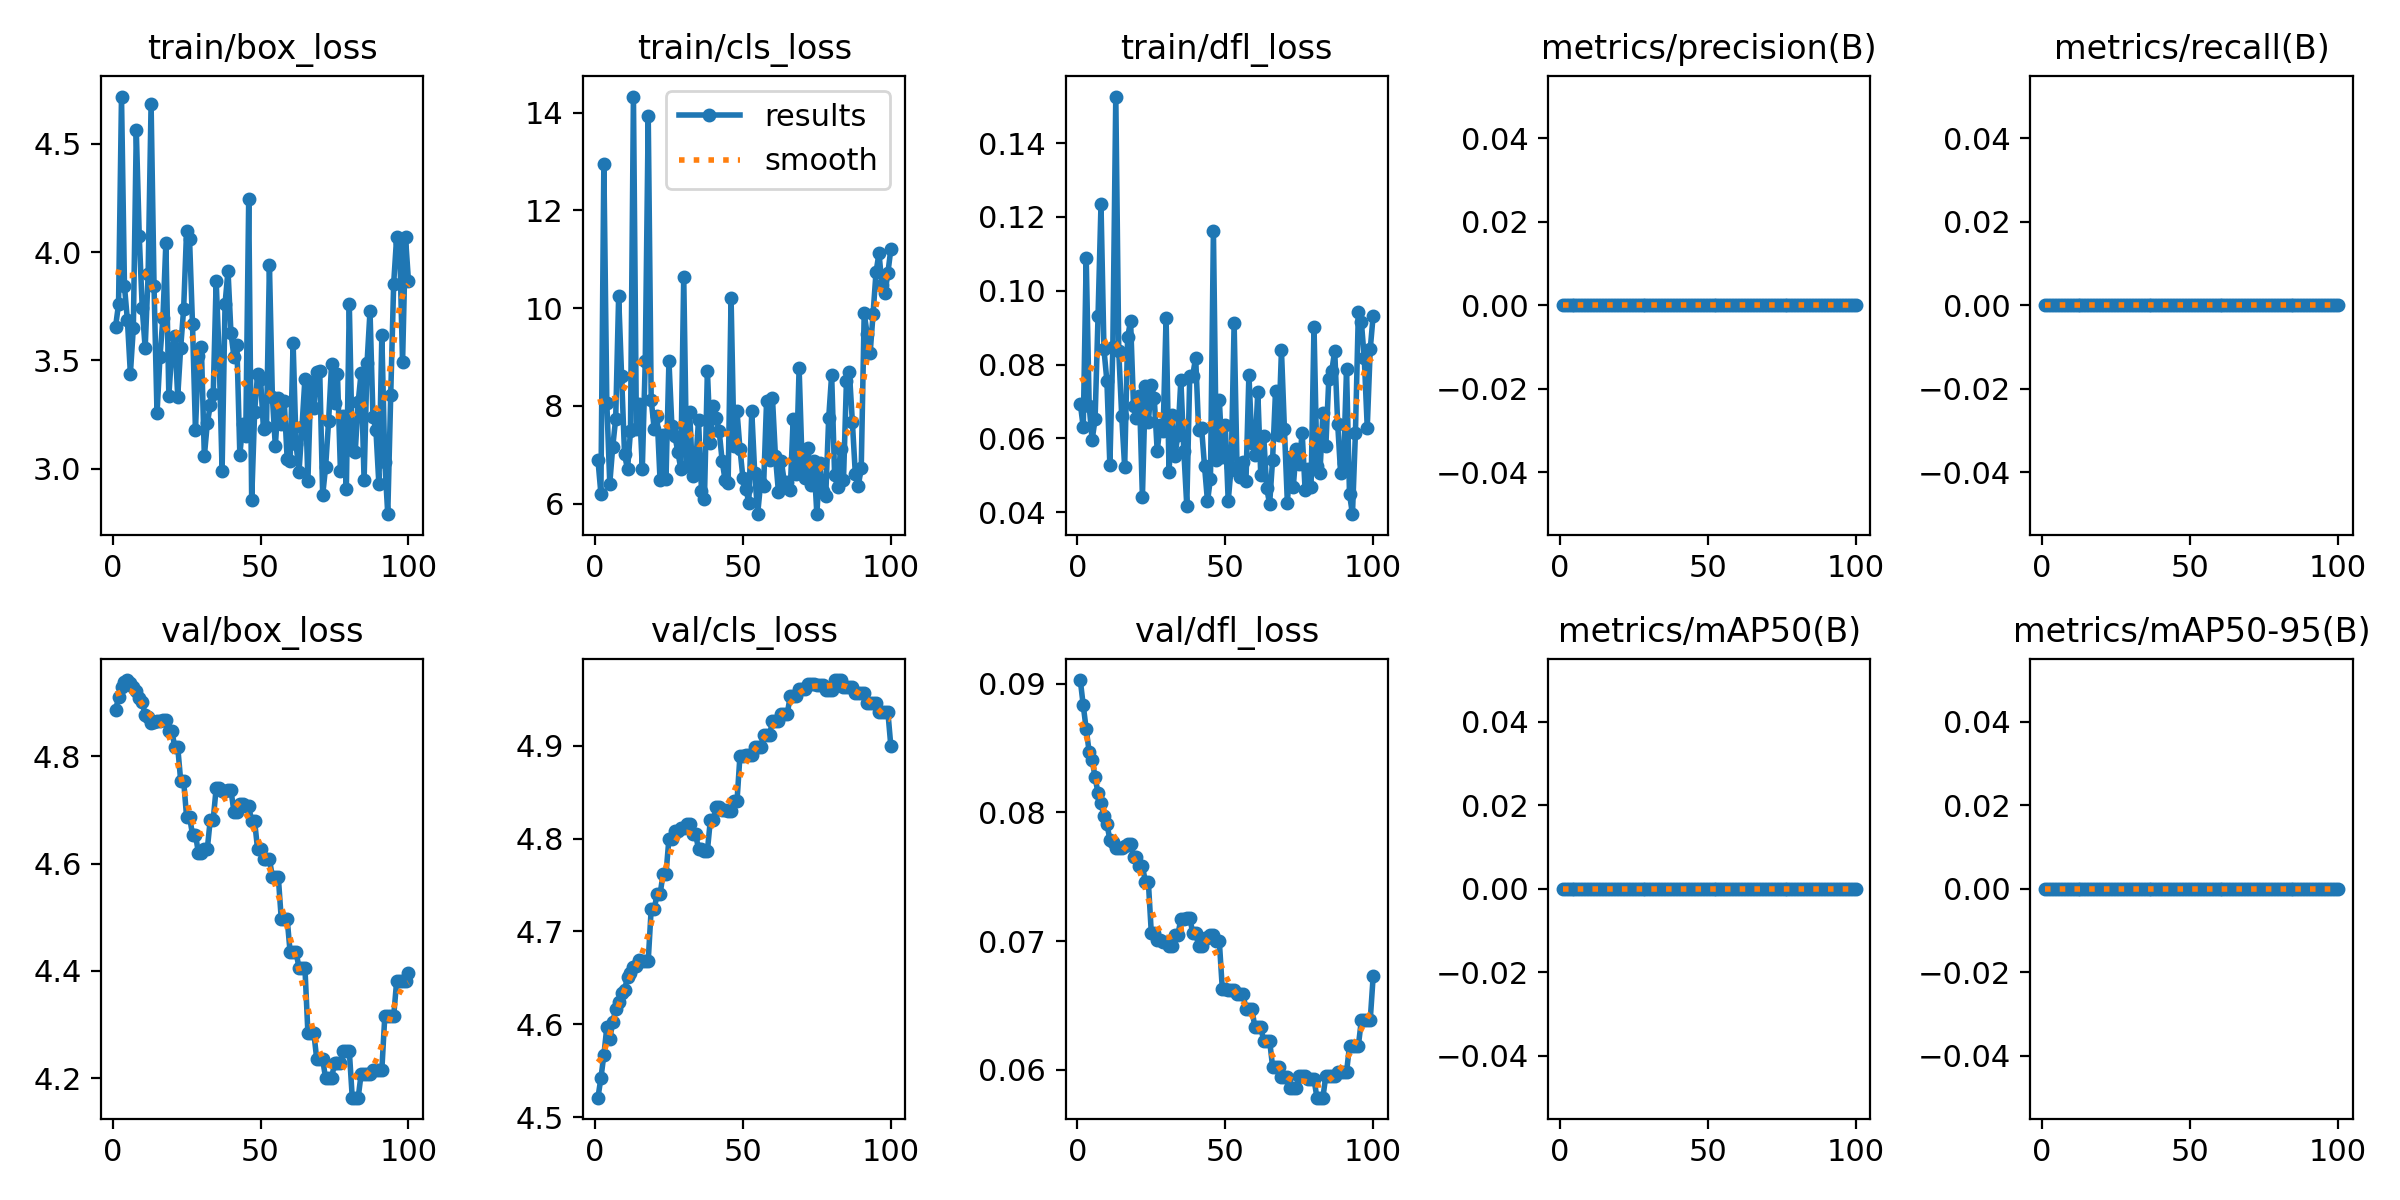

Source data for this figure (header and first rows):
epoch, time, train/box_loss, train/cls_loss, train/dfl_loss, metrics/precision(B), metrics/recall(B), metrics/mAP50(B), metrics/mAP50-95(B), val/box_loss, val/cls_loss, val/dfl_loss, lr/pg0, lr/pg1, lr/pg2
1, 1.32, 3.656, 6.898, 0.06947, 0, 0, 0, 0, 4.886, 4.521, 0.09027, 0, 0, 0
2, 2.05, 3.759, 6.206, 0.06304, 0, 0, 0, 0, 4.909, 4.542, 0.0883, 1.17822e-06, 1.17822e-06, 1.17822e-06
3, 3.085, 4.719, 12.95, 0.1089, 0, 0, 0, 0, 4.928, 4.567, 0.08646, 2.33288e-06, 2.33288e-06, 2.33288e-06
4, 3.819, 3.843, 8.065, 0.0689, 0, 0, 0, 0, 4.938, 4.597, 0.08469, 3.46397e-06, 3.46397e-06, 3.46397e-06
5, 4.491, 3.684, 6.41, 0.05959, 0, 0, 0, 0, 4.941, 4.584, 0.08409, 4.5715e-06, 4.5715e-06, 4.5715e-06
6, 5.153, 3.439, 7.161, 0.0652, 0, 0, 0, 0, 4.937, 4.602, 0.08271, 5.65548e-06, 5.65548e-06, 5.65548e-06
7, 5.821, 3.65, 7.737, 0.09312, 0, 0, 0, 0, 4.928, 4.616, 0.0815, 6.71588e-06, 6.71588e-06, 6.71588e-06
8, 6.499, 4.562, 10.24, 0.1234, 0, 0, 0, 0, 4.922, 4.624, 0.08074, 7.75273e-06, 7.75273e-06, 7.75273e-06
9, 7.163, 4.072, 8.605, 0.08412, 0, 0, 0, 0, 4.908, 4.634, 0.07971, 8.76602e-06, 8.76602e-06, 8.76602e-06
10, 8.03, 3.743, 7.005, 0.07552, 0, 0, 0, 0, 4.9, 4.637, 0.0791, 9.75574e-06, 9.75574e-06, 9.75574e-06
11, 8.71, 3.556, 6.703, 0.0527, 0, 0, 0, 0, 4.876, 4.651, 0.07788, 1.07219e-05, 1.07219e-05, 1.07219e-05
12, 9.386, 3.897, 7.479, 0.08478, 0, 0, 0, 0, 4.873, 4.655, 0.07771, 1.16645e-05, 1.16645e-05, 1.16645e-05
13, 10.06, 4.684, 14.33, 0.1526, 0, 0, 0, 0, 4.861, 4.662, 0.0772, 1.25835e-05, 1.25835e-05, 1.25835e-05
14, 10.74, 3.842, 7.528, 0.08369, 0, 0, 0, 0, 4.863, 4.663, 0.07724, 1.3479e-05, 1.3479e-05, 1.3479e-05
15, 11.42, 3.254, 8.047, 0.06608, 0, 0, 0, 0, 4.865, 4.669, 0.07722, 1.43509e-05, 1.43509e-05, 1.43509e-05
16, 12.09, 3.516, 6.718, 0.05225, 0, 0, 0, 0, 4.866, 4.668, 0.07738, 1.51993e-05, 1.51993e-05, 1.51993e-05
17, 12.96, 3.695, 8.927, 0.08737, 0, 0, 0, 0, 4.868, 4.669, 0.07755, 1.60241e-05, 1.60241e-05, 1.60241e-05
18, 13.62, 4.043, 13.93, 0.09191, 0, 0, 0, 0, 4.868, 4.669, 0.07755, 1.68253e-05, 1.68253e-05, 1.68253e-05
19, 14.3, 3.337, 8.125, 0.06867, 0, 0, 0, 0, 4.848, 4.724, 0.07651, 1.7603e-05, 1.7603e-05, 1.7603e-05
20, 14.93, 3.546, 7.535, 0.0656, 0, 0, 0, 0, 4.848, 4.724, 0.07651, 1.83571e-05, 1.83571e-05, 1.83571e-05
21, 15.61, 3.611, 7.799, 0.07156, 0, 0, 0, 0, 4.817, 4.74, 0.07581, 1.90876e-05, 1.90876e-05, 1.90876e-05
22, 16.26, 3.332, 6.474, 0.04415, 0, 0, 0, 0, 4.817, 4.74, 0.07581, 1.97946e-05, 1.97946e-05, 1.97946e-05
23, 16.93, 3.558, 7.412, 0.07432, 0, 0, 0, 0, 4.754, 4.762, 0.07463, 2.0478e-05, 2.0478e-05, 2.0478e-05
24, 17.79, 3.736, 6.505, 0.0644, 0, 0, 0, 0, 4.754, 4.762, 0.07463, 2.11379e-05, 2.11379e-05, 2.11379e-05
25, 18.49, 4.099, 8.919, 0.07461, 0, 0, 0, 0, 4.687, 4.8, 0.07067, 2.17741e-05, 2.17741e-05, 2.17741e-05
26, 19.13, 4.059, 7.584, 0.07087, 0, 0, 0, 0, 4.687, 4.8, 0.07067, 2.23869e-05, 2.23869e-05, 2.23869e-05
27, 19.82, 3.666, 7.383, 0.05662, 0, 0, 0, 0, 4.654, 4.808, 0.07007, 2.2976e-05, 2.2976e-05, 2.2976e-05
28, 20.45, 3.178, 7.065, 0.06378, 0, 0, 0, 0, 4.654, 4.808, 0.07007, 2.35417e-05, 2.35417e-05, 2.35417e-05
29, 21.15, 3.52, 6.716, 0.0621, 0, 0, 0, 0, 4.619, 4.812, 0.0699, 2.40837e-05, 2.40837e-05, 2.40837e-05
30, 21.98, 3.561, 10.64, 0.0927, 0, 0, 0, 0, 4.619, 4.812, 0.0699, 2.46022e-05, 2.46022e-05, 2.46022e-05
31, 22.66, 3.057, 6.764, 0.05104, 0, 0, 0, 0, 4.627, 4.815, 0.06963, 2.50971e-05, 2.50971e-05, 2.50971e-05
32, 23.29, 3.209, 7.877, 0.06628, 0, 0, 0, 0, 4.627, 4.815, 0.06963, 2.55685e-05, 2.55685e-05, 2.55685e-05
33, 23.98, 3.291, 6.563, 0.05538, 0, 0, 0, 0, 4.681, 4.805, 0.0705, 2.60163e-05, 2.60163e-05, 2.60163e-05
34, 24.62, 3.344, 6.783, 0.06107, 0, 0, 0, 0, 4.681, 4.805, 0.0705, 2.64405e-05, 2.64405e-05, 2.64405e-05
35, 25.31, 3.867, 7.709, 0.07586, 0, 0, 0, 0, 4.741, 4.789, 0.07172, 2.68412e-05, 2.68412e-05, 2.68412e-05
36, 26.18, 3.52, 6.266, 0.05658, 0, 0, 0, 0, 4.741, 4.789, 0.07172, 2.72183e-05, 2.72183e-05, 2.72183e-05
37, 26.87, 2.991, 6.095, 0.04171, 0, 0, 0, 0, 4.735, 4.787, 0.07181, 2.75718e-05, 2.75718e-05, 2.75718e-05
38, 27.52, 3.761, 8.718, 0.07692, 0, 0, 0, 0, 4.735, 4.787, 0.07181, 2.79018e-05, 2.79018e-05, 2.79018e-05
39, 28.23, 3.914, 7.243, 0.07706, 0, 0, 0, 0, 4.737, 4.82, 0.07065, 2.82082e-05, 2.82082e-05, 2.82082e-05
40, 28.88, 3.625, 8.004, 0.08192, 0, 0, 0, 0, 4.737, 4.82, 0.07065, 2.84911e-05, 2.84911e-05, 2.84911e-05
41, 29.57, 3.518, 7.747, 0.06234, 0, 0, 0, 0, 4.696, 4.834, 0.06965, 2.87504e-05, 2.87504e-05, 2.87504e-05
42, 30.45, 3.573, 7.475, 0.0629, 0, 0, 0, 0, 4.696, 4.834, 0.06965, 2.89861e-05, 2.89861e-05, 2.89861e-05
43, 31.15, 3.064, 6.866, 0.05244, 0, 0, 0, 0, 4.711, 4.831, 0.07024, 2.91983e-05, 2.91983e-05, 2.91983e-05
44, 31.79, 3.208, 6.474, 0.04297, 0, 0, 0, 0, 4.711, 4.831, 0.07024, 2.93869e-05, 2.93869e-05, 2.93869e-05
45, 32.49, 3.149, 6.412, 0.04916, 0, 0, 0, 0, 4.707, 4.829, 0.07049, 2.9552e-05, 2.9552e-05, 2.9552e-05
46, 33.14, 4.244, 10.21, 0.1162, 0, 0, 0, 0, 4.707, 4.829, 0.07049, 2.96935e-05, 2.96935e-05, 2.96935e-05
47, 34.08, 2.854, 7.169, 0.05411, 0, 0, 0, 0, 4.678, 4.84, 0.06998, 2.98114e-05, 2.98114e-05, 2.98114e-05
48, 34.74, 3.263, 7.893, 0.07037, 0, 0, 0, 0, 4.678, 4.84, 0.06998, 2.99058e-05, 2.99058e-05, 2.99058e-05
49, 35.44, 3.437, 7.123, 0.05495, 0, 0, 0, 0, 4.627, 4.889, 0.06631, 2.99766e-05, 2.99766e-05, 2.99766e-05
50, 36.09, 3.412, 6.531, 0.06365, 0, 0, 0, 0, 4.627, 4.889, 0.06631, 3.00238e-05, 3.00238e-05, 3.00238e-05
51, 36.8, 3.181, 6.308, 0.04305, 0, 0, 0, 0, 4.608, 4.89, 0.0662, 3.00475e-05, 3.00475e-05, 3.00475e-05
52, 37.67, 3.193, 6.017, 0.05223, 0, 0, 0, 0, 4.608, 4.89, 0.0662, 3.00476e-05, 3.00476e-05, 3.00476e-05
53, 38.33, 3.94, 7.889, 0.0912, 0, 0, 0, 0, 4.608, 4.89, 0.0662, 3.00242e-05, 3.00242e-05, 3.00242e-05
54, 39.02, 3.329, 6.618, 0.05123, 0, 0, 0, 0, 4.575, 4.898, 0.06586, 2.99772e-05, 2.99772e-05, 2.99772e-05
55, 39.68, 3.103, 5.793, 0.04966, 0, 0, 0, 0, 4.575, 4.898, 0.06586, 2.99066e-05, 2.99066e-05, 2.99066e-05
56, 40.34, 3.326, 6.427, 0.05374, 0, 0, 0, 0, 4.575, 4.898, 0.06586, 2.98125e-05, 2.98125e-05, 2.98125e-05
57, 41.27, 3.207, 6.369, 0.04846, 0, 0, 0, 0, 4.497, 4.911, 0.06477, 2.96948e-05, 2.96948e-05, 2.96948e-05
58, 41.94, 3.313, 8.093, 0.07733, 0, 0, 0, 0, 4.497, 4.911, 0.06477, 2.95535e-05, 2.95535e-05, 2.95535e-05
59, 42.65, 3.043, 6.882, 0.05878, 0, 0, 0, 0, 4.497, 4.911, 0.06477, 2.93887e-05, 2.93887e-05, 2.93887e-05
60, 43.35, 3.035, 8.152, 0.05559, 0, 0, 0, 0, 4.435, 4.927, 0.06333, 2.92003e-05, 2.92003e-05, 2.92003e-05
... 40 more rows
